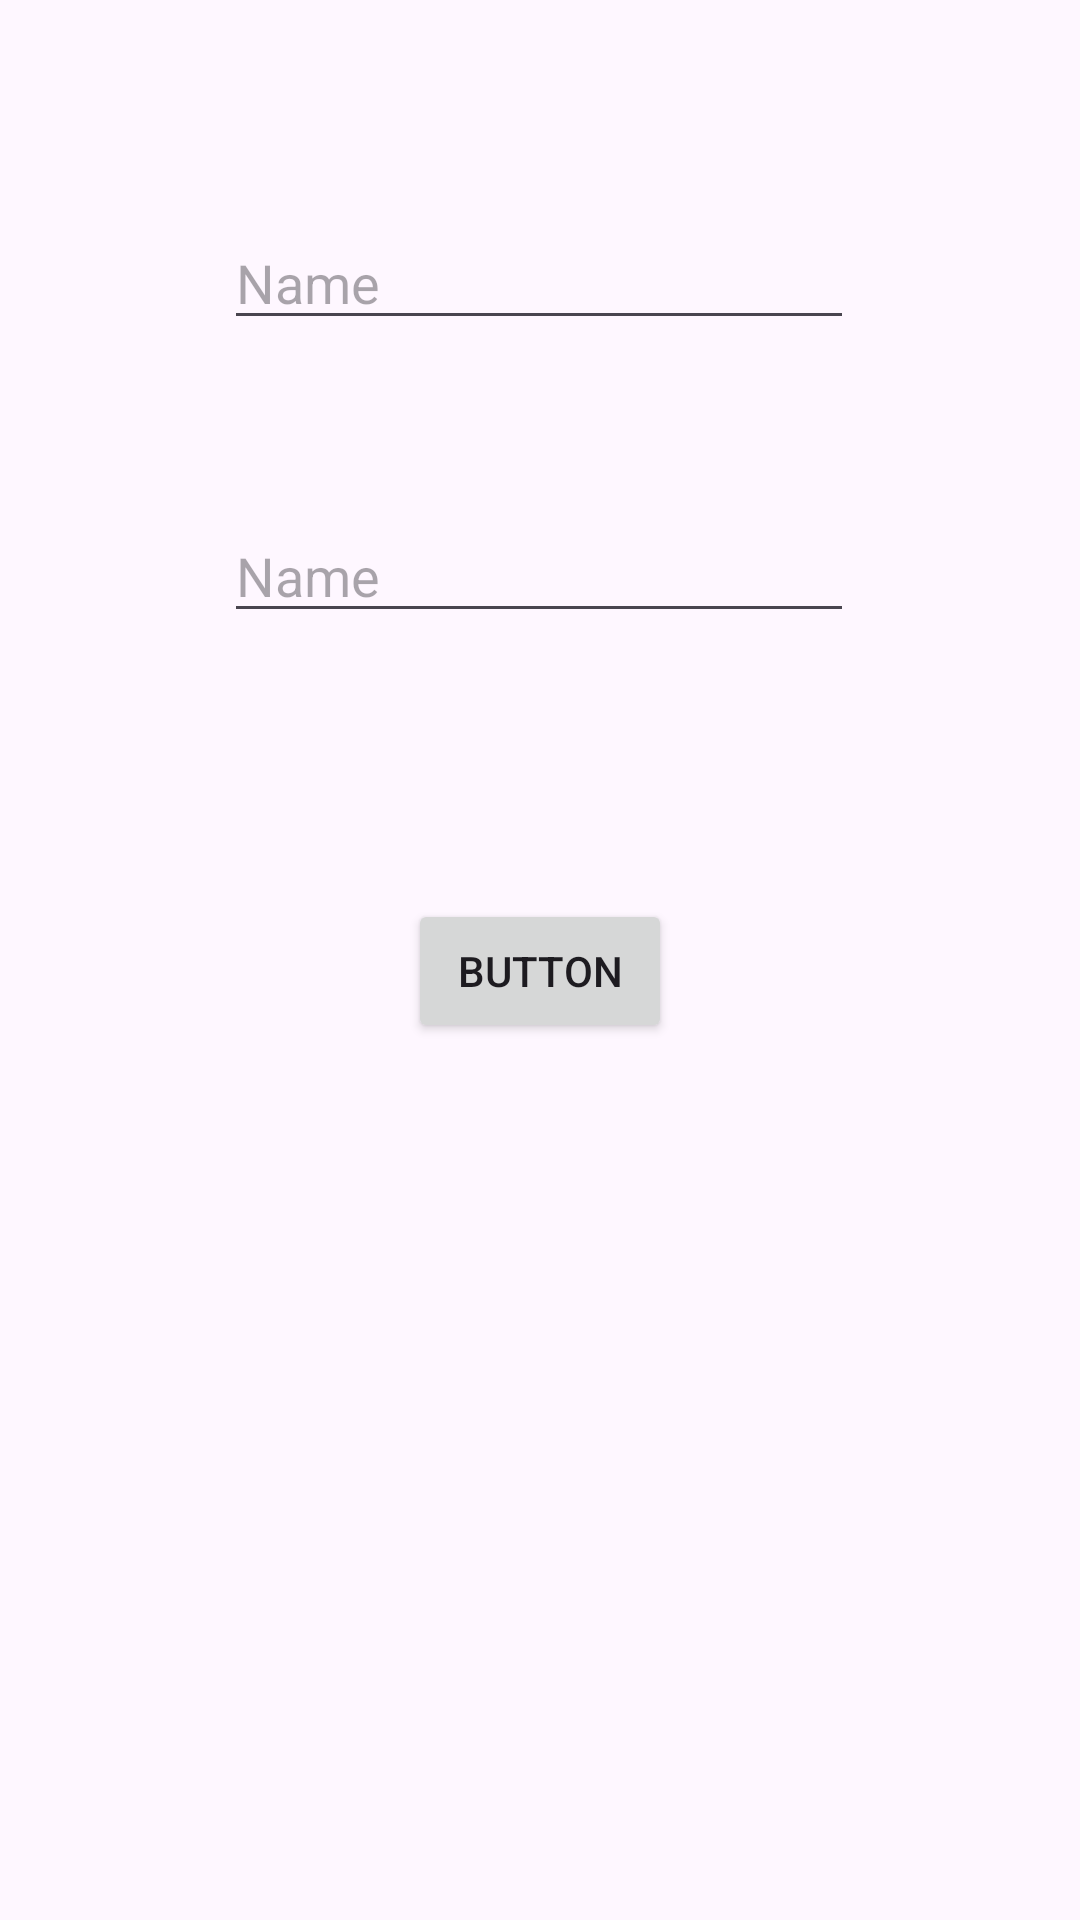

Reconstruct the res/layout file that produces this screen, plus the resources it refers to.
<!-- AndroidManifest.xml: application theme Theme.HelloWorld21 -->
<!-- res/layout/activity_slot22.xml -->
<?xml version="1.0" encoding="utf-8"?>
<androidx.constraintlayout.widget.ConstraintLayout xmlns:android="http://schemas.android.com/apk/res/android"
    xmlns:app="http://schemas.android.com/apk/res-auto"
    xmlns:tools="http://schemas.android.com/tools"
    android:layout_width="match_parent"
    android:layout_height="match_parent"
    tools:context=".slot2.Slot2_2">

    <EditText
        android:id="@+id/slot2_2Txt1"
        android:layout_width="wrap_content"
        android:layout_height="wrap_content"
        android:ems="10"
        android:hint="Name"
        android:inputType="text"
        app:layout_constraintBottom_toBottomOf="parent"
        app:layout_constraintEnd_toEndOf="parent"
        app:layout_constraintHorizontal_bias="0.497"
        app:layout_constraintStart_toStartOf="parent"
        app:layout_constraintTop_toTopOf="parent"
        app:layout_constraintVertical_bias="0.12" />

    <EditText
        android:id="@+id/slot2_2Txt2"
        android:layout_width="wrap_content"
        android:layout_height="wrap_content"
        android:ems="10"
        android:hint="Name"
        android:inputType="text"
        app:layout_constraintBottom_toBottomOf="parent"
        app:layout_constraintEnd_toEndOf="parent"
        app:layout_constraintHorizontal_bias="0.497"
        app:layout_constraintStart_toStartOf="parent"
        app:layout_constraintTop_toBottomOf="@+id/slot2_2Txt1"
        app:layout_constraintVertical_bias="0.116" />

    <Button
        android:id="@+id/slot2_2Btn1"
        android:layout_width="wrap_content"
        android:layout_height="wrap_content"
        android:text="Button"
        app:layout_constraintBottom_toBottomOf="parent"
        app:layout_constraintEnd_toEndOf="parent"
        app:layout_constraintStart_toStartOf="parent"
        app:layout_constraintTop_toBottomOf="@+id/slot2_2Txt2"
        app:layout_constraintVertical_bias="0.233" />
</androidx.constraintlayout.widget.ConstraintLayout>
<!-- resources referenced by this layout -->
<resources>
  <style name="Theme.HelloWorld21" parent="Base.Theme.HelloWorld21" />
  <style name="Base.Theme.HelloWorld21" parent="Theme.Material3.DayNight.NoActionBar">
          
          
      </style>
</resources>
